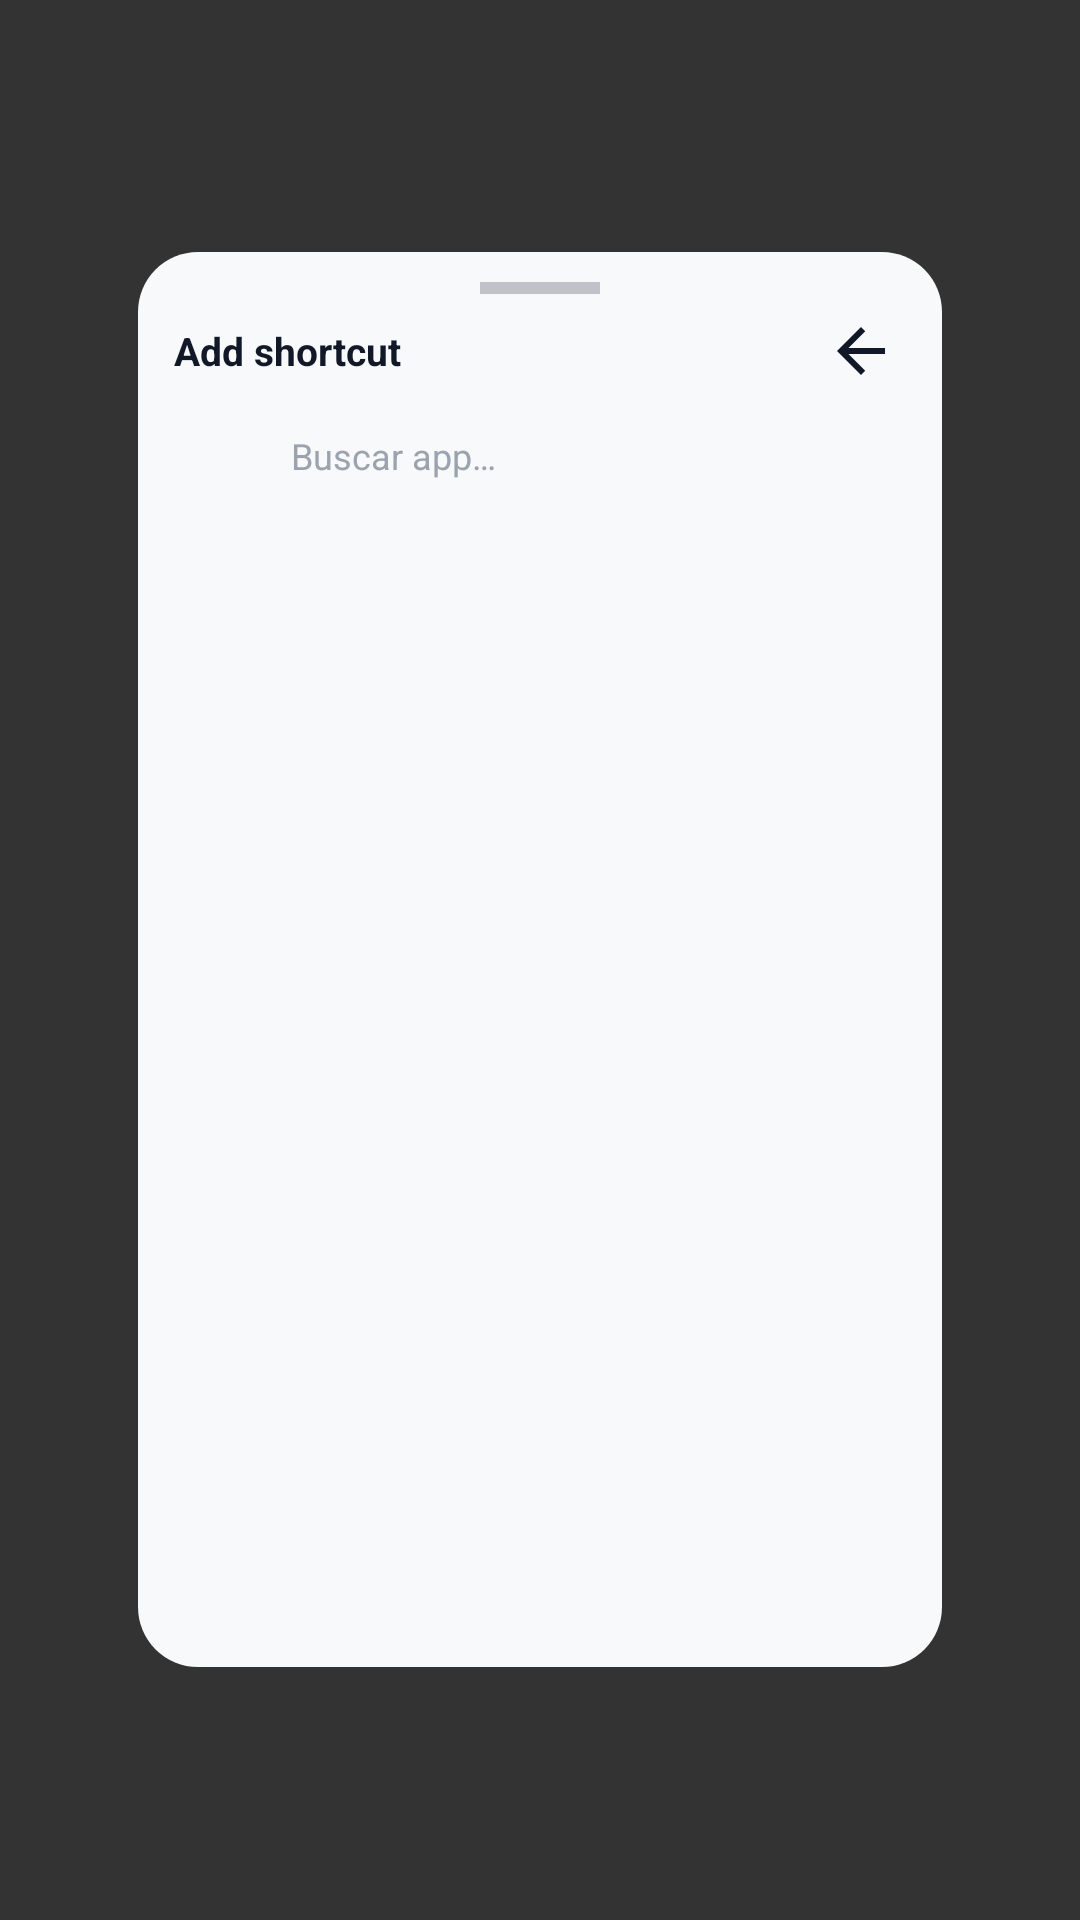

Produce the Android XML layout that renders to this screen, including the resource entries it uses.
<!-- AndroidManifest.xml: activity theme Theme.LauncherTs13.Transparent -->
<!-- res/layout/activity_app_picker.xml -->
<?xml version="1.0" encoding="utf-8"?>
<FrameLayout
    xmlns:android="http://schemas.android.com/apk/res/android"
    xmlns:app="http://schemas.android.com/apk/res-auto"
    android:layout_width="match_parent"
    android:layout_height="match_parent">

    
    <View
        android:id="@+id/scrim_bg"
        android:layout_width="match_parent"
        android:layout_height="match_parent"
        android:background="@color/bg_overlay_dim"
        android:clickable="true"
        android:focusable="true" />

    
    <LinearLayout
        android:layout_width="match_parent"
        android:layout_height="match_parent"
        android:orientation="vertical"
        android:background="@android:color/transparent">

        
        <Space
            android:layout_width="match_parent"
            android:layout_height="0dp"
            android:layout_weight="10"
            android:background="@android:color/transparent"/>

        
        <LinearLayout
            android:layout_width="match_parent"
            android:layout_height="0dp"
            android:layout_weight="56"
            android:layout_marginStart="46dp"
            android:layout_marginEnd="46dp"
            android:orientation="vertical"
            android:background="@drawable/bg_popup_drawer">

            
            <View
                android:layout_width="40dp"
                android:layout_height="4dp"
                android:layout_gravity="center_horizontal"
                android:layout_marginTop="10dp"
                android:layout_marginBottom="4dp"
                android:background="@color/drawer_handle"
                android:alpha="0.4" />

            
            <LinearLayout
                android:layout_width="match_parent"
                android:layout_height="wrap_content"
                android:orientation="horizontal"
                android:gravity="center_vertical"
                android:paddingStart="12dp"
                android:paddingEnd="12dp">

                <TextView
                    android:layout_width="0dp"
                    android:layout_height="wrap_content"
                    android:layout_weight="1"
                    android:text="@string/add_shortcut_title"
                    android:textSize="13sp"
                    android:textStyle="bold"
                    android:textColor="@color/drawer_text" />

                <ImageButton
                    android:id="@+id/btn_close"
                    android:layout_width="30dp"
                    android:layout_height="30dp"
                    android:src="@drawable/ic_back"
                    android:background="?attr/selectableItemBackgroundBorderless"
                    android:contentDescription="Cerrar"
                    android:padding="6dp"
                    app:tint="@color/drawer_text" />

            </LinearLayout>

            
            <LinearLayout
                android:layout_width="match_parent"
                android:layout_height="40dp"
                android:orientation="horizontal"
                android:background="@drawable/bg_search_bar"
                android:gravity="center_vertical"
                android:paddingStart="12dp"
                android:paddingEnd="12dp"
                android:layout_marginStart="16dp"
                android:layout_marginEnd="16dp"
                android:layout_marginBottom="6dp">

                <ImageView
                    android:layout_width="15dp"
                    android:layout_height="15dp"
                    android:src="@drawable/ic_search"
                    app:tint="@color/slot_add_icon_tint"
                    android:contentDescription="Buscar"
                    android:layout_marginEnd="8dp" />

                <EditText
                    android:id="@+id/et_search"
                    android:layout_width="0dp"
                    android:layout_height="match_parent"
                    android:layout_weight="1"
                    android:background="@android:color/transparent"
                    android:hint="Buscar app…"
                    android:textColorHint="@color/slot_add_icon_tint"
                    android:textColor="@color/drawer_text"
                    android:textSize="12sp"
                    android:inputType="text"
                    android:imeOptions="actionSearch"
                    android:singleLine="true" />

            </LinearLayout>

            
            <androidx.recyclerview.widget.RecyclerView
                android:id="@+id/rv_apps"
                android:layout_width="match_parent"
                android:layout_height="0dp"
                android:layout_weight="1"
                android:paddingHorizontal="8dp"
                android:paddingBottom="24dp"
                android:clipToPadding="false" />

        </LinearLayout>

        
        <Space
            android:layout_width="match_parent"
            android:layout_height="0dp"
            android:layout_weight="10" />

    </LinearLayout>

</FrameLayout>
<!-- resources referenced by this layout -->
<resources>
  <color name="bg_overlay_dim">@color/black_alpha_80</color>
  <color name="drawer_handle">@color/gray_650</color>
  <color name="drawer_text">#111827</color>
  <color name="slot_add_icon_tint">#9CA3AF</color>
  <!-- drawable bg_popup_drawer (drawable) -->
  <?xml version="1.0" encoding="utf-8"?>
  <shape xmlns:android="http://schemas.android.com/apk/res/android">
      <solid android:color="@color/drawer_bg" />
      <corners android:radius="20dp" />
  </shape>
  <!-- drawable ic_back (drawable) -->
  <?xml version="1.0" encoding="utf-8"?>
  <vector xmlns:android="http://schemas.android.com/apk/res/android"
      android:width="24dp"
      android:height="24dp"
      android:viewportWidth="24"
      android:viewportHeight="24">
      <path
          android:fillColor="@color/dock_text_inactive"
          android:pathData="M20,11H7.83L13.42,5.41L12,4L4,12L12,20L13.41,18.59L7.83,13H20V11Z" />
  </vector>
  <string name="add_shortcut_title">Add shortcut</string>
  <style name="Theme.LauncherTs13.Transparent" parent="Theme.LauncherTs13">
          <item name="android:windowBackground">@android:color/transparent</item>
          <item name="android:windowIsTranslucent">true</item>
          <item name="android:windowShowWallpaper">false</item>
      </style>
  <color name="black_alpha_80">#CC000000</color>
  <color name="gray_650">#6B7280</color>
  <color name="drawer_bg">@color/gray_100</color>
  <color name="dock_text_inactive">@color/gray_650</color>
  <style name="Theme.LauncherTs13" parent="Theme.MaterialComponents.DayNight.NoActionBar">
          <item name="colorPrimary">@color/dock_logo_color</item>
          <item name="colorPrimaryVariant">@color/dock_logo_color</item>
          <item name="colorOnPrimary">@color/white</item>
          <item name="colorSecondary">@color/teal_200</item>
          <item name="colorSecondaryVariant">@color/teal_700</item>
          <item name="colorOnSecondary">@color/black</item>
          <item name="android:windowBackground">@android:color/transparent</item>
          <item name="android:windowIsTranslucent">true</item>
          <item name="android:windowShowWallpaper">true</item>
          <item name="android:statusBarColor">@android:color/transparent</item>
          <item name="android:navigationBarColor">@android:color/transparent</item>
          <item name="android:windowLayoutInDisplayCutoutMode" tools:targetApi="o_mr1">shortEdges</item>
      </style>
  <color name="gray_100">#F8F9FA</color>
  <color name="dock_logo_color">@color/blue_orbys</color>
  <color name="white">#FFFFFFFF</color>
  <color name="teal_200">#FF03DAC5</color>
  <color name="teal_700">#FF018786</color>
  <color name="black">#FF000000</color>
  <color name="blue_orbys">#1A2363</color>
</resources>
